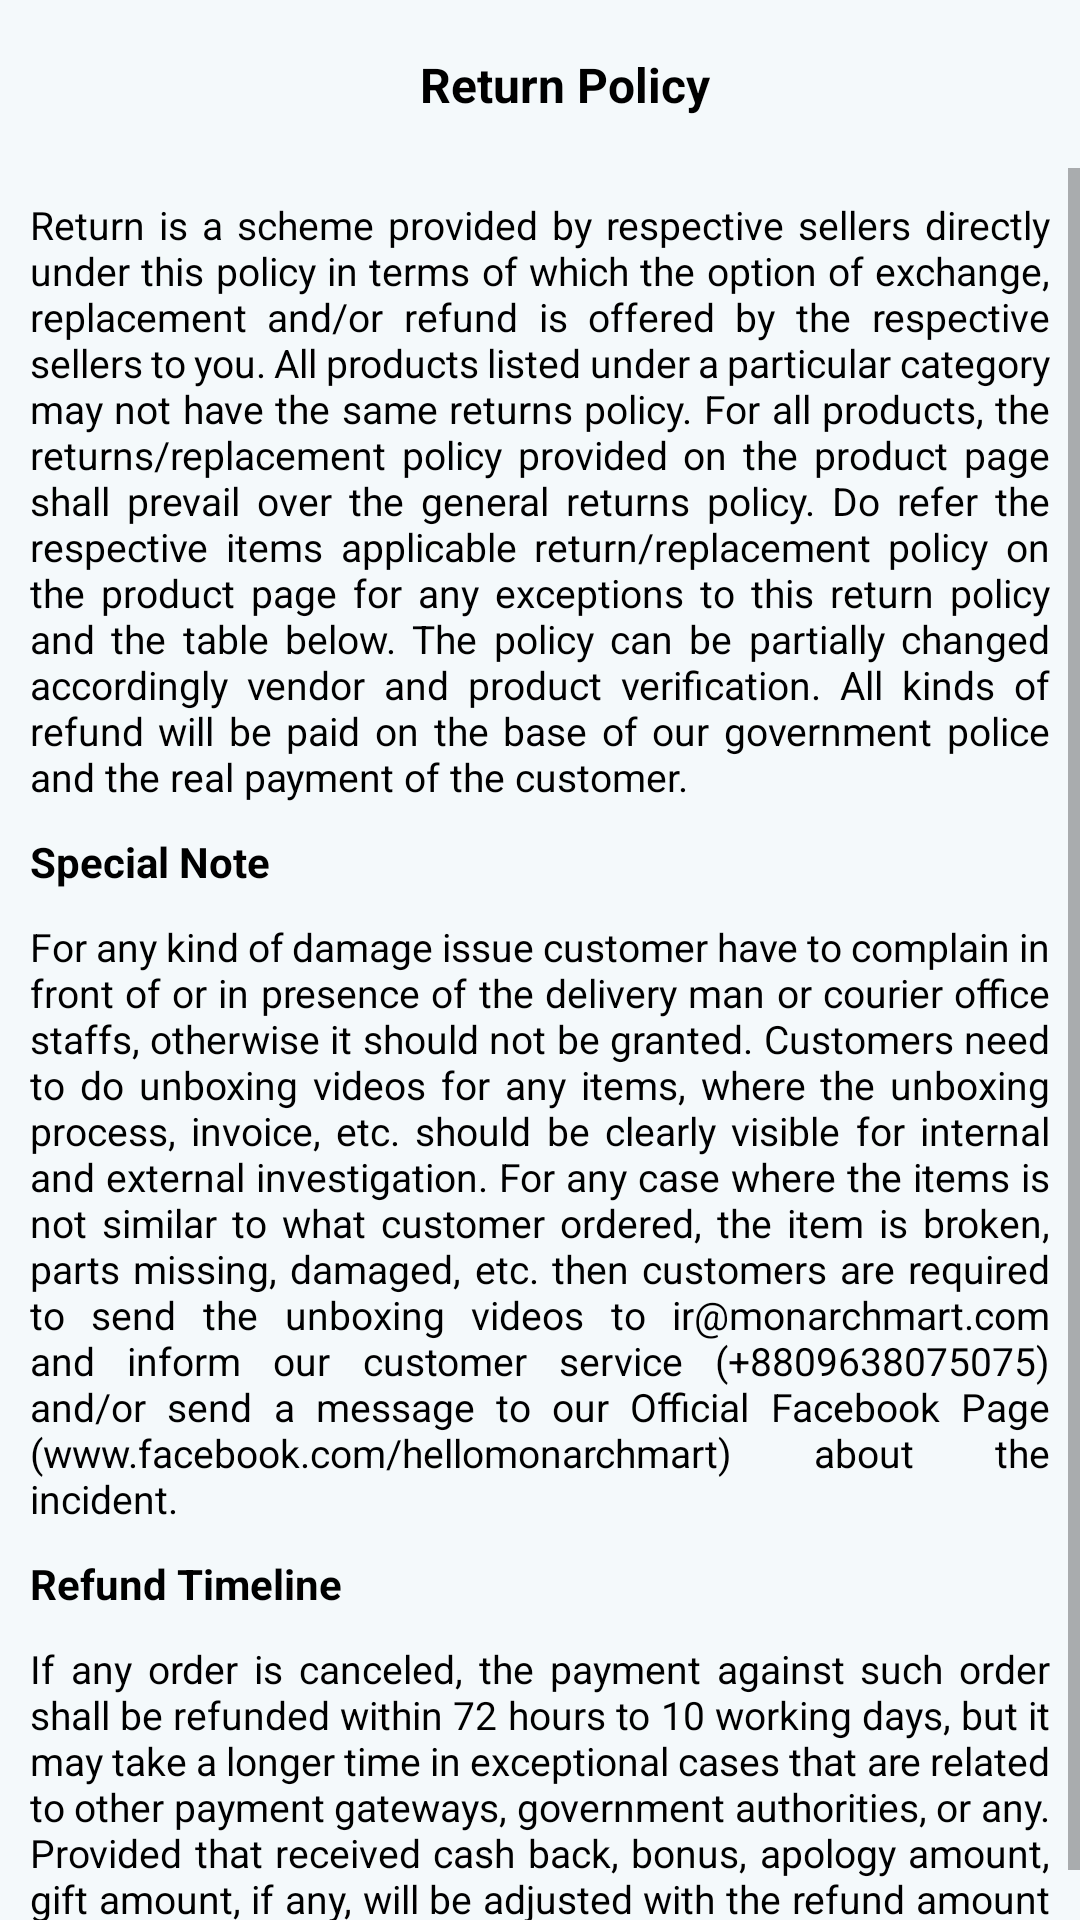

Write the Android layout XML for this screen, with the resource values it uses.
<!-- AndroidManifest.xml: application theme Theme.ECommerceApp -->
<!-- res/layout/activity_return_policy.xml -->
<?xml version="1.0" encoding="utf-8"?>
<androidx.constraintlayout.widget.ConstraintLayout xmlns:android="http://schemas.android.com/apk/res/android"
    xmlns:app="http://schemas.android.com/apk/res-auto"
    xmlns:tools="http://schemas.android.com/tools"
    android:layout_width="match_parent"
    android:layout_height="match_parent"
    android:background="@color/background"
    tools:context=".Activity.ReturnPolicyActivity">

    <androidx.constraintlayout.widget.ConstraintLayout
        android:id="@+id/actionBarLayout"
        android:layout_width="0dp"
        android:layout_height="?actionBarSize"
        app:layout_constraintEnd_toEndOf="parent"
        app:layout_constraintStart_toStartOf="parent"
        app:layout_constraintTop_toTopOf="parent">

        <ImageView
            android:id="@+id/imageBack"
            android:layout_width="?actionBarSize"
            android:layout_height="?actionBarSize"
            android:padding="16dp"
            android:src="@drawable/ic_back"
            app:layout_constraintBottom_toBottomOf="parent"
            app:layout_constraintStart_toStartOf="parent"
            app:layout_constraintTop_toTopOf="parent"
            app:tint="@color/tint_color" />

        <TextView
            android:layout_width="0dp"
            android:layout_height="wrap_content"
            android:text="Return Policy"
            android:textColor="@color/text_color"
            android:textSize="16sp"
            android:textStyle="bold"
            android:gravity="center"
            android:layout_marginStart="-40dp"
            app:layout_constraintBottom_toBottomOf="parent"
            app:layout_constraintEnd_toEndOf="parent"
            app:layout_constraintStart_toEndOf="@+id/imageBack"
            app:layout_constraintTop_toTopOf="parent" />


    </androidx.constraintlayout.widget.ConstraintLayout>

    <ScrollView
        android:layout_width="0dp"
        android:layout_height="0dp"
        app:layout_constraintBottom_toBottomOf="parent"
        app:layout_constraintEnd_toEndOf="parent"
        app:layout_constraintStart_toStartOf="parent"
        app:layout_constraintTop_toBottomOf="@+id/actionBarLayout">

        <androidx.constraintlayout.widget.ConstraintLayout
            android:layout_width="match_parent"
            android:layout_height="match_parent">

            <TextView
                android:id="@+id/textView"
                android:layout_width="0dp"
                android:layout_height="wrap_content"
                android:layout_margin="10dp"
                android:text="@string/return_policy"
                android:justificationMode="inter_word"
                android:textColor="@color/text_color"
                android:textSize="13sp"
                app:layout_constraintEnd_toEndOf="parent"
                app:layout_constraintStart_toStartOf="parent"
                app:layout_constraintTop_toTopOf="parent" />

            <TextView
                android:id="@+id/textView1"
                android:layout_width="0dp"
                android:layout_height="wrap_content"
                android:text="@string/return_policy_question_1"
                android:textColor="@color/text_color"
                android:textSize="14sp"
                android:textStyle="bold"
                android:layout_margin="10dp"
                android:justificationMode="inter_word"
                app:layout_constraintEnd_toEndOf="parent"
                app:layout_constraintStart_toStartOf="parent"
                app:layout_constraintTop_toBottomOf="@id/textView"
                />

            <TextView
                android:id="@+id/textView2"
                android:layout_width="0dp"
                android:layout_height="wrap_content"
                android:text="@string/return_policy1"
                android:textColor="@color/text_color"
                android:textSize="13sp"
                android:textStyle="normal"
                android:layout_margin="10dp"
                android:justificationMode="inter_word"
                app:layout_constraintEnd_toEndOf="parent"
                app:layout_constraintStart_toStartOf="parent"
                app:layout_constraintTop_toBottomOf="@id/textView1"
                />

            <TextView
                android:id="@+id/textView3"
                android:layout_width="0dp"
                android:layout_height="wrap_content"
                android:text="@string/return_policy_question_2"
                android:textColor="@color/text_color"
                android:textSize="14sp"
                android:textStyle="bold"
                android:layout_margin="10dp"
                android:justificationMode="inter_word"
                app:layout_constraintEnd_toEndOf="parent"
                app:layout_constraintStart_toStartOf="parent"
                app:layout_constraintTop_toBottomOf="@id/textView2"
                />

            <TextView
                android:id="@+id/textView4"
                android:layout_width="0dp"
                android:layout_height="wrap_content"
                android:text="@string/return_policy2"
                android:textColor="@color/text_color"
                android:textSize="13sp"
                android:textStyle="normal"
                android:layout_margin="10dp"
                android:justificationMode="inter_word"
                app:layout_constraintEnd_toEndOf="parent"
                app:layout_constraintStart_toStartOf="parent"
                app:layout_constraintTop_toBottomOf="@id/textView3"
                />

        </androidx.constraintlayout.widget.ConstraintLayout>

    </ScrollView>

</androidx.constraintlayout.widget.ConstraintLayout>
<!-- resources referenced by this layout -->
<resources>
  <color name="background">#F4F9FB</color>
  <color name="text_color">#000</color>
  <color name="tint_color">#000</color>
  <string name="return_policy">Return is a scheme provided by respective sellers directly under this policy in terms of which the option of exchange, replacement and/or refund is offered by the respective sellers to you. All products listed under a particular category may not have the same returns policy. For all products, the returns/replacement policy provided on the product page shall prevail over the general returns policy. Do refer the respective items applicable return/replacement policy on the product page for any exceptions to this return policy and the table below. The policy can be partially changed accordingly vendor and product verification. All kinds of refund will be paid on the base of our government police and the real payment of the customer.</string>
  <string name="return_policy1">For any kind of damage issue customer have to complain in front of or in presence of the delivery man or courier office staffs, otherwise it should not be granted. Customers need to do unboxing videos for any items, where the unboxing process, invoice, etc. should be clearly visible for internal and external investigation. For any case where the items is not similar to what customer ordered, the item is broken, parts missing, damaged, etc. then customers are required to send the unboxing videos to ir@monarchmart.com and inform our customer service (+8809638075075) and/or send a message to our Official Facebook Page (www.facebook.com/hellomonarchmart) about the incident.</string>
  <string name="return_policy2">If any order is canceled, the payment against such order shall be refunded within 72 hours to 10 working days, but it may take a longer time in exceptional cases that are related to other payment gateways, government authorities, or any. Provided that received cash back, bonus, apology amount, gift amount, if any, will be adjusted with the refund amount when applied.</string>
  <string name="return_policy_question_1">Special Note</string>
  <string name="return_policy_question_2">Refund Timeline</string>
  <style name="Theme.ECommerceApp" parent="Theme.MaterialComponents.DayNight.NoActionBar">
          
          <item name="colorPrimary">@color/background</item>
          <item name="colorPrimaryVariant">@color/purple_700</item>
          <item name="colorOnPrimary">@color/white</item>
          
          <item name="colorSecondary">@color/black</item>
          <item name="colorSecondaryVariant">@color/teal_700</item>
          <item name="colorOnSecondary">@color/black</item>
          
          <item name="android:statusBarColor">@color/background</item>
          <item name="android:windowLightStatusBar">true</item>
          
      </style>
  <color name="purple_700">#FF3700B3</color>
  <color name="white">#FFFFFFFF</color>
  <color name="black">#FF000000</color>
  <color name="teal_700">#FF018786</color>
</resources>
